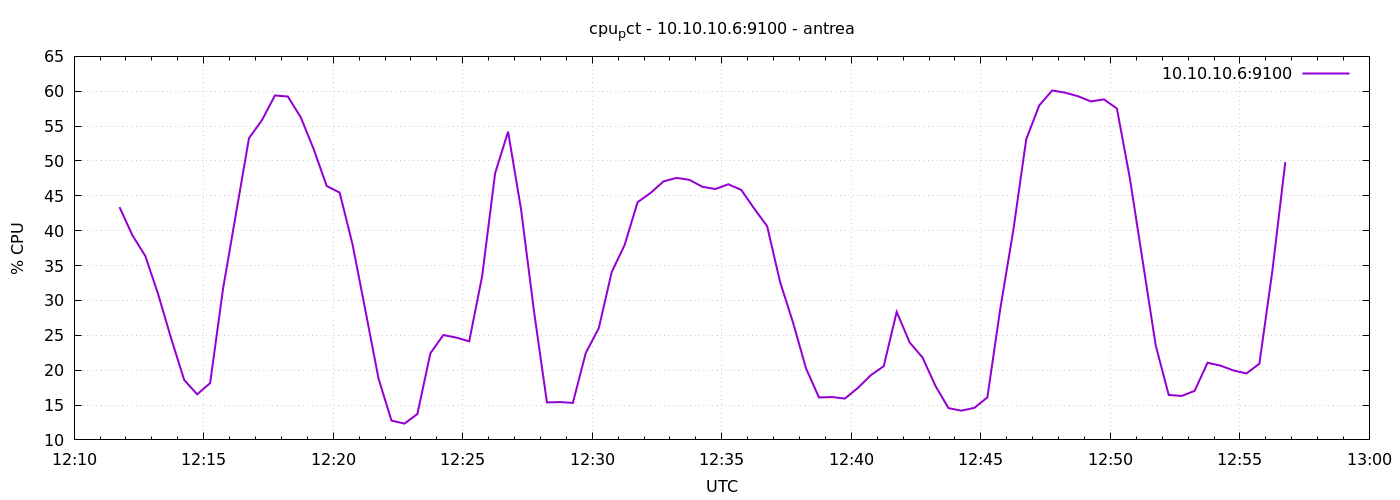

Source data for this figure (header and first rows):
1777896705	43.38571428571456
1777896735	39.34
1777896765	36.36
1777896795	30.81
1777896825	24.49
1777896855	18.58
1777896885	16.54
1777896915	18.15
1777896945	31.72
1777896975	42.5
1777897005	53.28
1777897035	55.85
1777897065	59.4
1777897095	59.24
1777897125	56.24
1777897155	51.67
1777897185	46.41
1777897215	45.46
1777897245	37.98
1777897275	28.43
1777897305	18.79
1777897335	12.77
1777897365	12.34
1777897395	13.71
1777897425	22.41
1777897455	25.04
1777897485	24.67
1777897515	24.13
1777897545	33.49
1777897575	48.24
1777897605	54.2
1777897635	43.07
1777897665	28.47
1777897695	15.38
1777897725	15.42
1777897755	15.3
1777897785	22.48
1777897815	26.01
1777897845	34.07
1777897875	37.98
1777897905	44.1
1777897935	45.42
1777897965	47.07
1777897995	47.58
1777898025	47.3
1777898055	46.3
1777898085	45.98
1777898115	46.66
1777898145	45.86
1777898175	43.17
1777898205	40.65
1777898235	32.64
1777898265	26.81
1777898295	20.26
1777898325	16.09
1777898355	16.15
1777898385	15.93
1777898415	17.44
1777898445	19.27
1777898475	20.57
1777898505	28.36
... 30 more rows
